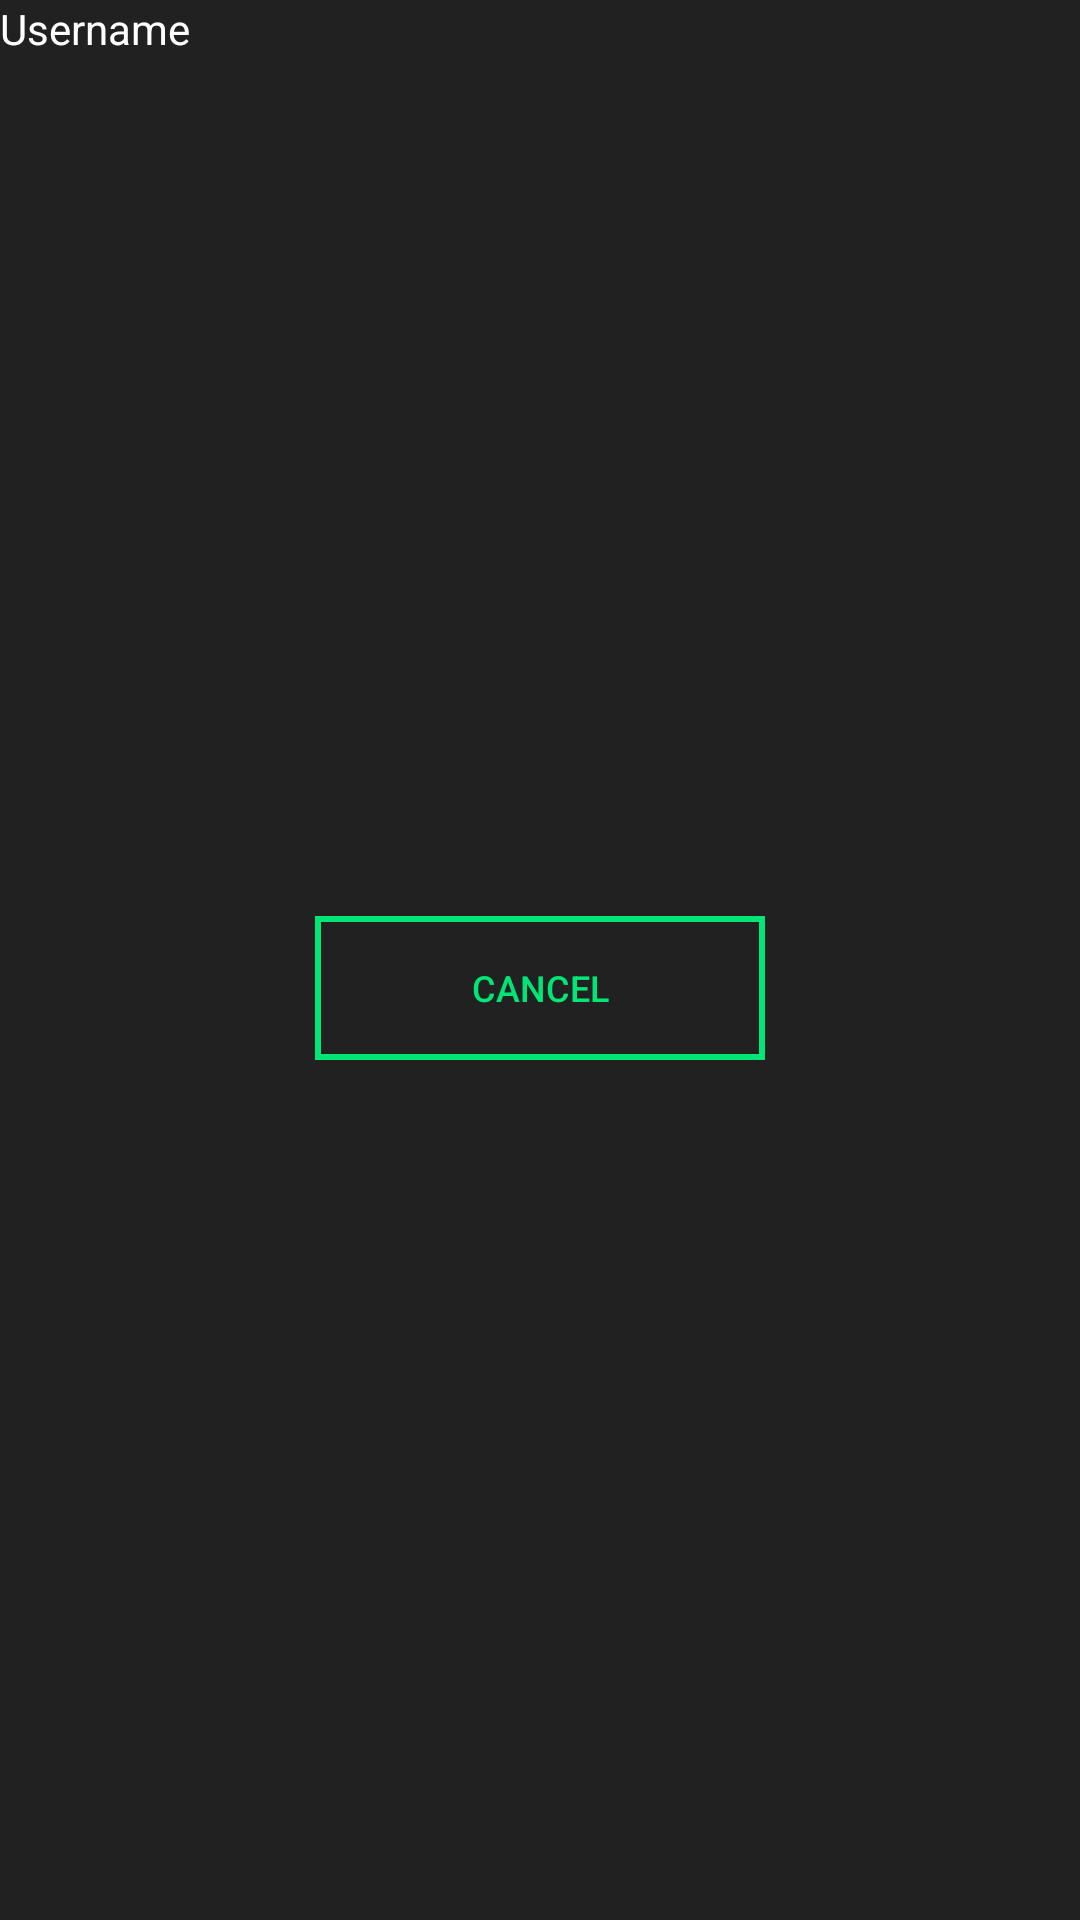

This screen was rendered from an Android layout file. Write that file and the resources it references.
<!-- AndroidManifest.xml: application theme Theme.AppCompat.Light.NoActionBar -->
<!-- res/layout/fragment_friends.xml -->
<?xml version="1.0" encoding="utf-8"?>
<LinearLayout xmlns:android="http://schemas.android.com/apk/res/android"
    android:layout_width="match_parent"
    android:layout_height="match_parent"
    android:background="@color/colorBackground"
    android:orientation="vertical">

    <TextView
        android:layout_width="match_parent"
        android:layout_height="wrap_content"
        android:text="@string/user_hint"
        android:textColor="@android:color/white" />

    <include layout="@layout/button_cancel" />

</LinearLayout>
<!-- res/layout/button_cancel.xml (included above) -->
<?xml version="1.0" encoding="utf-8"?>
<LinearLayout xmlns:android="http://schemas.android.com/apk/res/android"
    android:layout_width="match_parent"
    android:layout_height="match_parent"
    android:gravity="center"
    android:orientation="vertical">

    <Button
        android:id="@+id/cancelButton"
        android:layout_width="150dp"
        android:layout_height="wrap_content"
        android:background="@drawable/button_border"
        android:gravity="center_vertical|center_horizontal"
        android:text="@string/cancel_button"
        android:textColor="@color/colorAccent"
        android:textSize="12sp" />

</LinearLayout>
<!-- resources referenced by this layout -->
<resources>
  <color name="colorAccent">#00e676</color>
  <color name="colorBackground">#212121</color>
  <!-- drawable button_border (drawable) -->
  <?xml version="1.0" encoding="utf-8"?>
  <shape xmlns:android="http://schemas.android.com/apk/res/android"
      android:shape="rectangle">
  
      <solid android:color="@android:color/transparent" />
  
      <stroke
          android:width="2dp"
          android:color="@color/colorAccent" />
  
  </shape>
  <string name="cancel_button">Cancel</string>
  <string name="user_hint">Username</string>
</resources>
